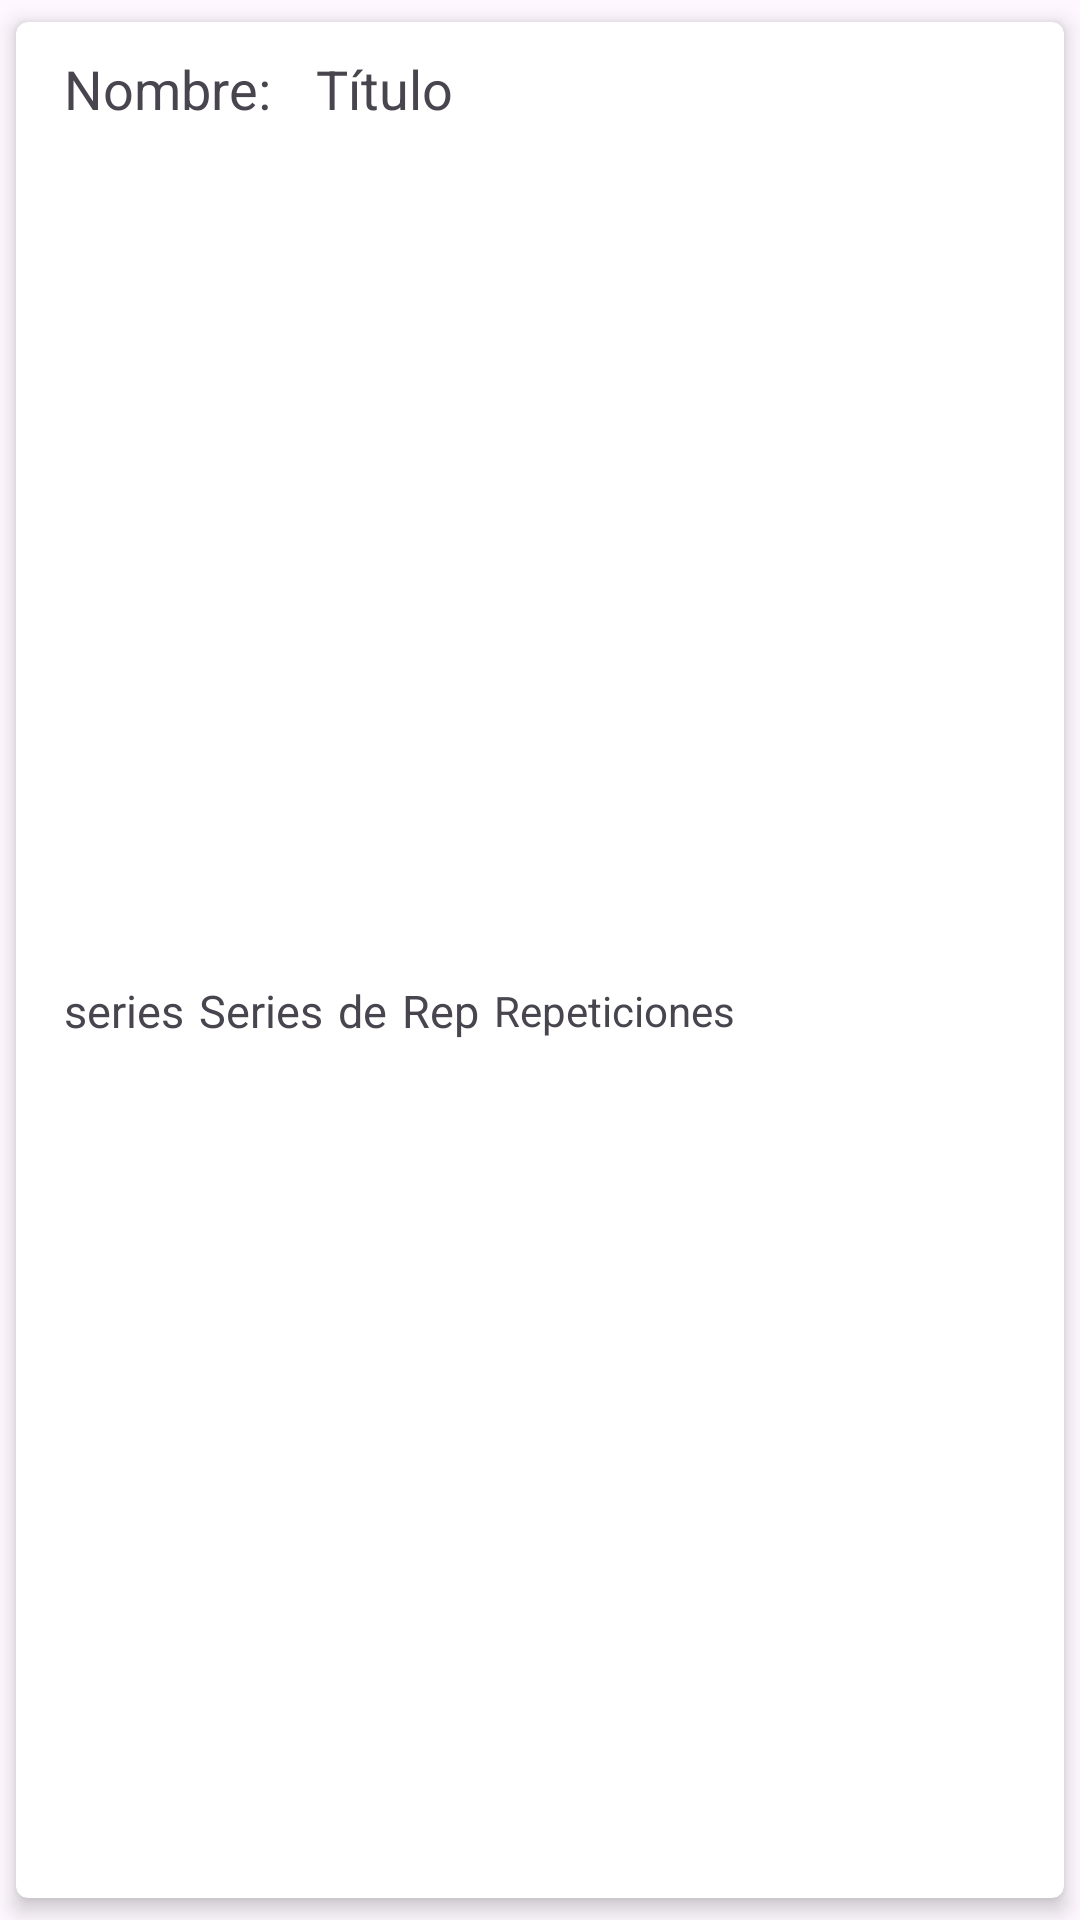

Reconstruct the res/layout file that produces this screen, plus the resources it refers to.
<!-- AndroidManifest.xml: application theme Theme.AppRPE -->
<!-- res/layout/recyclerview_ejercicio.xml -->
<?xml version="1.0" encoding="utf-8"?>
<androidx.cardview.widget.CardView xmlns:android="http://schemas.android.com/apk/res/android"
    xmlns:card_view="http://schemas.android.com/apk/res-auto"

    android:id="@+id/CardView_Ejercicio"
    android:layout_width="match_parent"
    android:layout_height="wrap_content"
    android:clickable="true"
    android:elevation="8dp"
    android:focusable="true"
    android:padding="4sp"
    card_view:cardBackgroundColor="#FFFFFF"
    card_view:cardCornerRadius="4dp"
    card_view:cardElevation="4dp"
    card_view:cardUseCompatPadding="true"
    card_view:layout_constraintEnd_toEndOf="parent"
    card_view:layout_constraintStart_toStartOf="parent"
    card_view:layout_constraintTop_toTopOf="parent">

    <androidx.constraintlayout.widget.ConstraintLayout
        android:layout_width="match_parent"
        android:layout_height="match_parent"
        android:padding="6dp">

        <TextView
            android:id="@+id/textView_nombre_ejercicio"
            android:layout_width="wrap_content"
            android:layout_height="wrap_content"
            android:layout_marginStart="10dp"
            android:layout_marginTop="4dp"
            android:text="@string/nombre"
            android:textSize="18sp"
            card_view:layout_constraintStart_toStartOf="parent"
            card_view:layout_constraintTop_toTopOf="parent" />

        <TextView
            android:id="@+id/nombre_titulo"
            android:layout_width="wrap_content"
            android:layout_height="wrap_content"
            android:layout_marginStart="15dp"
            android:text="@string/titulo_"
            android:textSize="18sp"
            card_view:layout_constraintBottom_toBottomOf="@+id/textView_nombre_ejercicio"
            card_view:layout_constraintStart_toEndOf="@+id/textView_nombre_ejercicio"
            card_view:layout_constraintTop_toTopOf="@+id/textView_nombre_ejercicio" />

        <TextView
            android:id="@+id/numero_sets"
            android:layout_width="wrap_content"
            android:layout_height="wrap_content"
            android:layout_marginTop="7dp"
            android:layout_marginBottom="2dp"
            android:text="@string/set"
            android:textSize="15sp"
            card_view:layout_constraintBottom_toBottomOf="parent"
            card_view:layout_constraintStart_toStartOf="@+id/textView_nombre_ejercicio"
            card_view:layout_constraintTop_toBottomOf="@+id/textView_nombre_ejercicio" />

        <TextView
            android:id="@+id/TextView_Sets"
            android:layout_width="wrap_content"
            android:layout_height="wrap_content"
            android:layout_marginStart="5dp"
            android:text="@string/sets"
            android:textSize="15sp"
            card_view:layout_constraintBottom_toBottomOf="@+id/numero_sets"
            card_view:layout_constraintStart_toEndOf="@+id/numero_sets"
            card_view:layout_constraintTop_toTopOf="@+id/numero_sets" />

        <TextView
            android:id="@+id/id_de"
            android:layout_width="wrap_content"
            android:layout_height="wrap_content"
            android:layout_marginStart="5dp"
            android:text="@string/de"
            android:textSize="15sp"
            card_view:layout_constraintBottom_toBottomOf="@+id/numero_sets"
            card_view:layout_constraintStart_toEndOf="@+id/TextView_Sets"
            card_view:layout_constraintTop_toTopOf="@+id/numero_sets"
            card_view:layout_constraintVertical_bias="0.0" />

        <TextView
            android:id="@+id/numero_repeticiones"
            android:layout_width="wrap_content"
            android:layout_height="wrap_content"
            android:layout_marginStart="5dp"
            android:text="@string/rep"
            android:textSize="15sp"
            card_view:layout_constraintBottom_toBottomOf="@+id/id_de"
            card_view:layout_constraintStart_toEndOf="@+id/id_de"
            card_view:layout_constraintTop_toTopOf="@+id/id_de" />

        <TextView
            android:id="@+id/textView_Repeticiones"
            android:layout_width="wrap_content"
            android:layout_height="wrap_content"
            android:layout_marginStart="5dp"
            android:text="@string/repeticiones"
            card_view:layout_constraintBottom_toBottomOf="@+id/numero_repeticiones"
            card_view:layout_constraintStart_toEndOf="@+id/numero_repeticiones"
            card_view:layout_constraintTop_toTopOf="@+id/numero_repeticiones" />
        
    </androidx.constraintlayout.widget.ConstraintLayout>

</androidx.cardview.widget.CardView>
<!-- resources referenced by this layout -->
<resources>
  <string name="RPE">RPE</string>
  <string name="de">de</string>
  <string name="nombre">Nombre:</string>
  <string name="rep">Rep</string>
  <string name="repeticiones">Repeticiones</string>
  <string name="set">series</string>
  <string name="sets">Series</string>
  <string name="titulo_">Título</string>
  <style name="Theme.AppRPE" parent="Theme.Material3.Light">
      <item name="android:forceDarkAllowed">false</item>
      
      <item name="colorPrimary">#744FB3</item>
      <item name="colorPrimaryVariant">#987FDA</item>
      <item name="colorOnPrimary">@color/white</item>
      
      <item name="colorSecondary">@color/teal_200</item>
      <item name="colorSecondaryVariant">@color/teal_700</item>
      <item name="colorOnSecondary">@color/black</item>
      
      <item name="android:statusBarColor">?attr/colorPrimaryVariant</item>
      
      </style>
  <color name="white">#FFFFFFFF</color>
  <color name="teal_200">#FF03DAC5</color>
  <color name="teal_700">#FF018786</color>
  <color name="black">#FF000000</color>
</resources>
